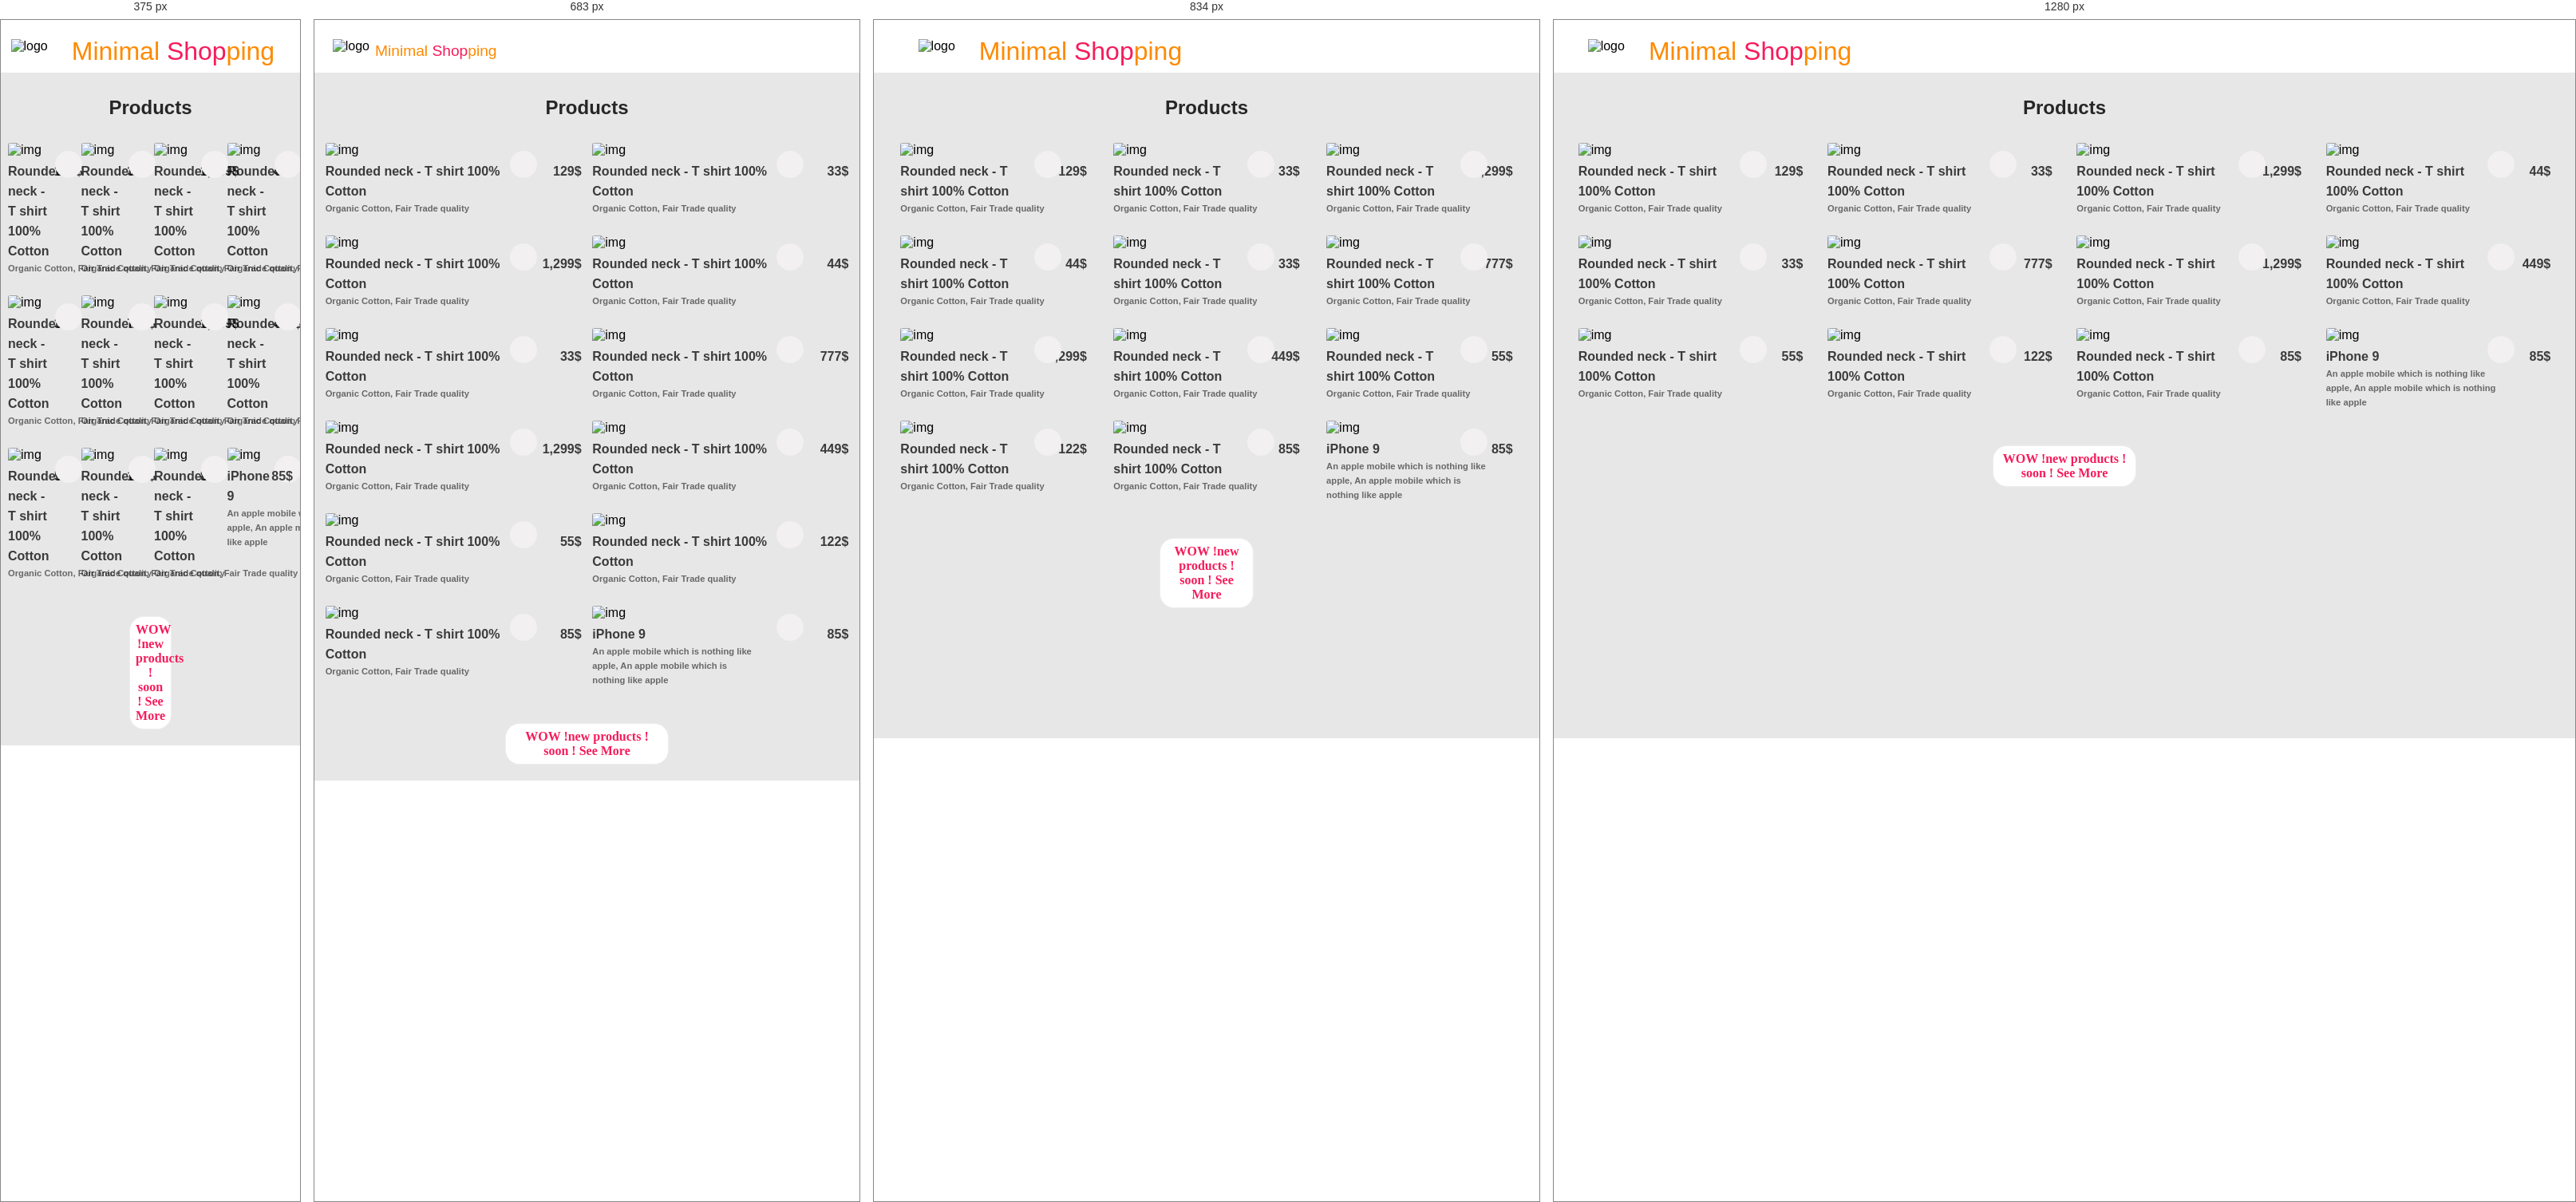
Rendered at 375 px, 683 px, 834 px and 1280 px, left to right.

<!-- file: seemoreindex.html -->
<!DOCTYPE html>
<html lang="en">
    <head>
        <meta charset="UTF-8">
        <meta http-equiv="X-UA-Compatible" content="IE=edge">
        <meta name="viewport" content="width=device-width, initial-scale=1.0">
        <!--Link FontIcons-->
        <link rel="stylesheet" href="./css/all.min.css">
        <link href="https://fonts.googleapis.com/css2?family=Inter:wght@100;300;400;500;600&family=Outfit:wght@100;400&display=swap" rel="stylesheet">
        <!--*********************linkCss-->
        <link rel="stylesheet" href="./css/style.css">
        <title>final project-DBE</title>
    </head>
    <body>
        <header>
            <div class="container-header">
                <img src="./images/logo.svg" alt="logo">
                <h1 class="header-h1">
                    Minimal
                    <span>Shop</span>ping
                </h1>
            </div>
            <div class="header-iconUserLogin">
                <i class="fa-solid fa-user openBtn" onclick="openSearch()"></i>
            </div>
        </header>
        <!--****************set main  **********************************-->
        <main>
            <div class="container">
                <h2 class="mainProducts-header  title"> Products</h2>
                <div class="containerProducts products-container">
                    <div class="cardProduct" data-filter="t-shirt">
                        <div class="position">
                            <div class="btns-like">
                                <button class="btn-like  btn">
                                    <i class="far fa-heart"></i>
                                </button>
                            </div>
                        </div>
                        <div class="cardProduct-image   product" data-name="p-1">
                            <img
                                class="cardProduct-image__border-radius "
                                src="./images/image 19.png"
                                alt="img"
                                data-filter="t-shirt"
                            >
                        </div>
                        <div class="cardProduct-content  product" data-name="p-1">
                            <div>
                                <h3 class="cardProduct-content--heading-ProductNameTshirt">
                                    Rounded neck - T shirt
                                                        100% Cotton
                                </h3>
                                <h3>129$</h3>
                            </div>
                            <p>Organic Cotton, Fair Trade quality</p>
                        </div>
                    </div>
                    <div class="cardProduct  " data-filter="t-shirt">
                        <div class="position">
                            <div class="btns-like">
                                <button class="btn-like  btn">
                                    <i class="far fa-heart"></i>
                                </button>
                            </div>
                        </div>
                        <div class="cardProduct-image  product" data-name="p-2">
                            <img
                                class="cardProduct-image__border-radius "
                                src="./images/Rectangle 4.svg"
                                alt="img"
                                data-filter="t-shirt"
                            >
                        </div>
                        <div class="cardProduct-content product" data-name="p-2">
                            <div>
                                <h3 class="cardProduct-content--heading-ProductNameTshirt">
                                    Rounded neck - T shirt
                                                    100% Cotton
                                </h3>
                                <h3>33$</h3>
                            </div>
                            <p>Organic Cotton, Fair Trade quality</p>
                        </div>
                    </div>
                    <div class="cardProduct" data-filter="t-shirt">
                        <div class="position">
                            <div class="btns-like">
                                <button class="btn-like  btn">
                                    <i class="far fa-heart"></i>
                                </button>
                            </div>
                        </div>
                        <div class="cardProduct-image  product" data-name="p-4">
                            <img
                                class="cardProduct-image__border-radius "
                                src="./images/air.svg"
                                alt="img"
                                data-filter="t-shirt"
                            >
                        </div>
                        <div class="cardProduct-content  product" data-name="p-4" data-filter="t-shirt">
                            <div>
                                <h3 class="cardProduct-content--heading-ProductNameTshirt">
                                    Rounded neck - T shirt
                                                        100% Cotton
                                </h3>
                                <h3>1,299$</h3>
                            </div>
                            <p>Organic Cotton, Fair Trade quality</p>
                        </div>
                    </div>
                    <div class="cardProduct " data-filter="t-shirt">
                        <div class="position">
                            <div class="btns-like">
                                <button class="btn-like  btn">
                                    <i class="far fa-heart"></i>
                                </button>
                            </div>
                        </div>
                        <div class="cardProduct-image product" data-name="p-3">
                            <img
                                class="cardProduct-image__border-radius "
                                src="./images/Rectangle 7.svg"
                                alt="img"
                                data-filter="t-shirt"
                            >
                        </div>
                        <div class="cardProduct-content product" data-name="p-3">
                            <div>
                                <h3 class="cardProduct-content--heading-ProductNameTshirt">
                                    Rounded neck - T shirt
                                                        100% Cotton
                                </h3>
                                <h3>44$</h3>
                            </div>
                            <p>Organic Cotton, Fair Trade quality</p>
                        </div>
                    </div>
                    <div class="cardProduct  " data-filter="t-shirt">
                        <div class="position">
                            <div class="btns-like">
                                <button class="btn-like  btn">
                                    <i class="far fa-heart"></i>
                                </button>
                            </div>
                        </div>
                        <div class="cardProduct-image  product" data-name="p-2">
                            <img
                                class="cardProduct-image__border-radius "
                                src="./images/Rectangle 4.svg"
                                alt="img"
                                data-filter="t-shirt"
                            >
                        </div>
                        <div class="cardProduct-content product" data-name="p-2">
                            <div>
                                <h3 class="cardProduct-content--heading-ProductNameTshirt">
                                    Rounded neck - T shirt
                                                    100% Cotton
                                </h3>
                                <h3>33$</h3>
                            </div>
                            <p>Organic Cotton, Fair Trade quality</p>
                        </div>
                    </div>
                    <div class="cardProduct" data-filter="t-shirt">
                        <div class="position">
                            <div class="btns-like">
                                <button class="btn-like  btn">
                                    <i class="far fa-heart"></i>
                                </button>
                            </div>
                        </div>
                        <div class="cardProduct-image  product" data-name="p-10">
                            <img
                                class="cardProduct-image__border-radius "
                                src="./images/Rectangle 7.svg"
                                alt="img"
                                data-filter="t-shirt"
                            >
                        </div>
                        <div class="cardProduct-content  product" data-name="p-10" data-filter="t-shirt">
                            <div>
                                <h3 class="cardProduct-content--heading-ProductNameTshirt">
                                    Rounded neck - T shirt
                                                        100% Cotton
                                </h3>
                                <h3>777$</h3>
                            </div>
                            <p>Organic Cotton, Fair Trade quality</p>
                        </div>
                    </div>
                    <div class="cardProduct" data-filter="t-shirt">
                        <div class="position">
                            <div class="btns-like">
                                <button class="btn-like  btn">
                                    <i class="far fa-heart"></i>
                                </button>
                            </div>
                        </div>
                        <div class="cardProduct-image  product" data-name="p-11">
                            <img
                                class="cardProduct-image__border-radius "
                                src="./images/image 19.png"
                                alt="img"
                                data-filter="t-shirt"
                            >
                        </div>
                        <div class="cardProduct-content  product" data-name="p-11" data-filter="t-shirt">
                            <div>
                                <h3 class="cardProduct-content--heading-ProductNameTshirt">
                                    Rounded neck - T shirt
                                                        100% Cotton
                                </h3>
                                <h3>1,299$</h3>
                            </div>
                            <p>Organic Cotton, Fair Trade quality</p>
                        </div>
                    </div>
                    <div class="cardProduct" data-filter="t-shirt">
                        <div class="position">
                            <div class="btns-like">
                                <button class="btn-like  btn">
                                    <i class="far fa-heart"></i>
                                </button>
                            </div>
                        </div>
                        <div class="cardProduct-image   product " data-name="p-9">
                            <img
                                class="cardProduct-image__border-radius "
                                src="./images/Rectangle 5.svg"
                                alt="img"
                                data-filter="t-shirt"
                            >
                        </div>
                        <div class="cardProduct-content  product" data-name="p-9">
                            <div>
                                <h3 class="cardProduct-content--heading-ProductNameTshirt">
                                    Rounded neck - T shirt
                                                        100% Cotton
                                </h3>
                                <h3>449$</h3>
                            </div>
                            <p>Organic Cotton, Fair Trade quality</p>
                        </div>
                    </div>
                    <div class="cardProduct" data-filter="t-shirt">
                        <div class="position">
                            <div class="btns-like">
                                <button class="btn-like  btn">
                                    <i class="far fa-heart"></i>
                                </button>
                            </div>
                        </div>
                        <div class="cardProduct-image  product" data-name="p-5">
                            <img
                                class="cardProduct-image__border-radius "
                                src="./images/Rectangle 4.svg"
                                alt="img"
                                data-filter="t-shirt"
                            >
                        </div>
                        <div class="cardProduct-content   product" data-name="p-5" data-filter="t-shirt">
                            <div>
                                <h3 class="cardProduct-content--heading-ProductNameTshirt">
                                    Rounded neck - T shirt
                                                        100% Cotton
                                </h3>
                                <h3>55$</h3>
                            </div>
                            <p>Organic Cotton, Fair Trade quality</p>
                        </div>
                    </div>
                    <div class="cardProduct   ">
                        <div class="position">
                            <div class="btns-like">
                                <button class="btn-like  btn">
                                    <i class="far fa-heart"></i>
                                </button>
                            </div>
                        </div>
                        <div class="cardProduct-image  product" data-name="p-6">
                            <img class="cardProduct-image__border-radius " src="./images/Rectangle 6.svg" alt="img">
                        </div>
                        <div class="cardProduct-content product" data-name="p-6">
                            <div>
                                <h3 class="cardProduct-content--heading-ProductNameTshirt">
                                    Rounded neck - T shirt
                                                    100% Cotton
                                </h3>
                                <h3>122$</h3>
                            </div>
                            <p>Organic Cotton, Fair Trade quality</p>
                        </div>
                    </div>
                    <div class="cardProduct " data-filter="">
                        <div class="position">
                            <div class="btns-like">
                                <button class="btn-like  btn">
                                    <i class="far fa-heart"></i>
                                </button>
                            </div>
                        </div>
                        <div class="cardProduct-image">
                            <img
                                class="cardProduct-image__border-radius product "
                                src="./images/Rectangle 5.svg"
                                alt="img"
                                data-filter="iphon9"
                                data-name="p-7"
                            >
                        </div>
                        <div class="cardProduct-content product" data-name="p-7">
                            <div>
                                <h3 class="cardProduct-content--heading-ProductNameTshirt">
                                    Rounded neck - T shirt
                                                        100% Cotton
                                </h3>
                                <h3>85$</h3>
                            </div>
                            <p>Organic Cotton, Fair Trade quality</p>
                        </div>
                    </div>
                    <div class="cardProduct  " data-filter="iphone9">
                        <div class="position">
                            <div class="btns-like">
                                <button class="btn-like  btn">
                                    <i class="far fa-heart"></i>
                                </button>
                            </div>
                        </div>
                        <div class="cardProduct-image product" data-name="p-8">
                            <img
                                class="cardProduct-image__border-radius "
                                src="./images/imagf.webp"
                                alt="img"
                                data-filter="iphone9"
                            >
                        </div>
                        <div class="cardProduct-content product  cardiphone" dataname="p-8" data-filter="iphone9">
                            <div>
                                <h3>
                                    iPhone 9
                                </h3>
                                <h3>85$</h3>
                            </div>
                            <p>An apple mobile which is nothing like apple, An apple mobile which is nothing like apple</p>
                        </div>
                    </div>
                </div>
                <div class="containerLinkSeeMore">
                    <a class="SeeMoreProducts" href="./newsessonsproductsindex.html">
                        WOW !new products ! soon ! See More
                    </a>
                </div>
            </div>
            <div class="products-preview">
                <div class="preview" data-target="p-1">
                    <i class="fas fa-times"></i>
                    <div class="productDetails">
                        <img src="./images/image 18.svg" alt="image">
                        <div class="productDetails-containerContent">
                            <span class="new">New!</span>
                            <h3>Cotton sweatshirt</h3>
                            <h3>$1,299</h3>
                            <span class="brand">Brand: H & M</span>
                            <P>Relaxed fit</P>
                            <p> Crew neck</p>
                            <p>  Drop shoulder sleeves</p>
                            <p> Elasticated neckline, hemline and cuffs</p>
                            <p>
                                Made in Russia
                                <P class="enddetails">Stock & Availability: 10</P>
                                <div class="buttonsSize">
                                    <span>Size</span>
                                    <button type="" class="size">XS</button>
                                    <button type="" class="size">S</button>
                                    <button type="" class="size">M</button>
                                    <button type="" class="size">L</button>
                                </div>
                                <button class="addtocart payment ">Add to Cart</button>
                                <div class="closs">added to cart</div>
                            </div>
                        </div>
                    </div>
                    <div class="preview" data-target="p-2">
                        <i class="fas fa-times"></i>
                        <div class="productDetails ">
                            <img src="./images/Rectangle 4.svg" alt="image">
                            <div class="productDetails-containerContent">
                                <span class="new">New!</span>
                                <h3>Cotton sweatshirt</h3>
                                <h3>$33</h3>
                                <span class="brand">Brand: H & M</span>
                                <P class="enddetails">Stock & Availability: 8</P>
                                <div class="buttonsSize">
                                    <span>Size</span>
                                    <button type="" class="size">XS</button>
                                    <button type="" class="size">S</button>
                                    <button type="" class="size">M</button>
                                    <button type="" class="size">L</button>
                                </div>
                                <button class="payment addtocart">soon</button>
                                <div class="closs">added to cart</div>
                            </div>
                        </div>
                    </div>
                    <div class="preview" data-target="p-3">
                        <i class="fas fa-times"></i>
                        <div class="productDetails ">
                            <img src="./images/Rectangle 7.svg" alt="image">
                            <div class="productDetails-containerContent">
                                <span class="new">New!</span>
                                <h3>Cotton sweatshirt</h3>
                                <h3>$44</h3>
                                <span class="brand">Brand: H & M</span>
                                <P class="enddetails">Stock & Availability: 19</P>
                                <div class="buttonsSize">
                                    <span>Size</span>
                                    <button type="" class="size">XS</button>
                                    <button type="" class="size">S</button>
                                    <button type="" class="size">M</button>
                                    <button type="" class="size">L</button>
                                </div>
                                <button class="payment addtocart">soon</button>
                                <div class="closs">added to cart</div>
                            </div>
                        </div>
                    </div>
                    <div class="preview" data-target="p-4">
                        <i class="fas fa-times"></i>
                        <div class="productDetails ">
                            <img src="./images/air.svg" alt="image">
                            <div class="productDetails-containerContent">
                                <span class="new">New!</span>
                                <h3>Cotton sweatshirt</h3>
                                <h3>$1,299</h3>
                                <span class="brand">Brand: H & M</span>
                                <p>  Drop shoulder sleeves</p>
                                <P class="enddetails">Stock & Availability: 10</P>
                                <div class="buttonsSize">
                                    <span>Size</span>
                                    <button type="" class="size">XS</button>
                                    <button type="" class="size">S</button>
                                    <button type="" class="size">M</button>
                                    <button type="" class="size">L</button>
                                </div>
                                <button class="addtocart payment ">Add to Cart</button>
                                <div class="closs">added to cart</div>
                            </div>
                        </div>
                    </div>
                    <div class="preview" data-target="p-5">
                        <i class="fas fa-times"></i>
                        <div class="productDetails ">
                            <img src="./images/Rectangle 4.svg" alt="image">
                            <div class="productDetails-containerContent">
                                <span class="new">New!</span>
                                <h3>Cotton sweatshirt</h3>
                                <h3>$55</h3>
                                <span class="brand">Brand: H & M</span>
                                <P class="enddetails">Stock & Availability: 18</P>
                                <div class="buttonsSize">
                                    <span>Size</span>
                                    <button type="" class="size">XS</button>
                                    <button type="" class="size">S</button>
                                    <button type="" class="size">M</button>
                                    <button type="" class="size">L</button>
                                </div>
                                <div class="jsBtnContainer">
                                    <button class="addtocart payment ">soon</button>
                                </div>
                                <div class="closs">added to cart</div>
                            </div>
                        </div>
                    </div>
                    <div class="preview" data-target="p-6">
                        <i class="fas fa-times"></i>
                        <div class="productDetails ">
                            <img src="./images/Rectangle 6.svg" alt="image">
                            <div class="productDetails-containerContent">
                                <span class="new">New!</span>
                                <h3>Cotton sweatshirt</h3>
                                <h3>$122</h3>
                                <span class="brand">Brand: H & M</span>
                                <p>  Drop shoulder sleeves</p>
                                <P class="enddetails">Stock & Availability: 10</P>
                                <div class="buttonsSize">
                                    <span>Size</span>
                                    <button type="" class="size">XS</button>
                                    <button type="" class="size">S</button>
                                    <button type="" class="size">M</button>
                                    <button type="" class="size">L</button>
                                </div>
                                <button class="payment addtocart">soon</button>
                                <div class="closs">added to cart</div>
                            </div>
                        </div>
                    </div>
                    <div class="preview" data-target="p-7">
                        <i class="fas fa-times"></i>
                        <div class="productDetails ">
                            <img src="./images/Rectangle 5.svg" alt="image">
                            <div class="productDetails-containerContent">
                                <span class="new">New!</span>
                                <h3>Cotton sweatshirt</h3>
                                <h3>$85</h3>
                                <span class="brand">Brand: H & M</span>
                                <P class="enddetails">Stock & Availability: 10</P>
                                <div class="buttonsSize">
                                    <span>Size</span>
                                    <button type="" class="size">XS</button>
                                    <button type="" class="size">S</button>
                                    <button type="" class="size">M</button>
                                    <button type="" class="size">L</button>
                                </div>
                                <button class="addtocart payment ">soon</button>
                                <div class="closs">added to cart</div>
                            </div>
                        </div>
                    </div>
                    <div class="preview" data-target="p-8">
                        <i class="fas fa-times"></i>
                        <div class="productDetails ">
                            <img src="./images/imagf.webp" alt="image">
                            <div class="productDetails-containerContent">
                                <span class="new">New!</span>
                                <h3>iphon9</h3>
                                <h3>$85</h3>
                                <span class="brand">Brand: appil & M</span>
                                <p> new mobile</p>
                                <P class="enddetails">Stock & Availability: 20</P>
                                <div class="buttonsSize">
                                    <span>Size</span>
                                    <button type="" class="size">XS</button>
                                    <button type="" class="size">S</button>
                                    <button type="" class="size">M</button>
                                    <button type="" class="size">L</button>
                                </div>
                                <button class="addtocart paymentt ">soon</button>
                                <div class="closs">added to cart</div>
                            </div>
                        </div>
                    </div>
                    <div class="preview" data-target="p-9">
                        <i class="fas fa-times"></i>
                        <div class="productDetails">
                            <img src="./images/Rectangle 5.svg" alt="image">
                            <div class="productDetails-containerContent">
                                <span class="new">New!</span>
                                <h3>Cotton sweatshirt</h3>
                                <h3>$449</h3>
                                <span class="brand">Brand: H & M</span>
                                <P>Relaxed fit</P>
                                <p> Crew neck</p>
                                Made in Russia
                                <P class="enddetails">Stock & Availability: 10</P>
                                <div class="buttonsSize">
                                    <span>Size</span>
                                    <button type="" class="size">XS</button>
                                    <button type="" class="size">S</button>
                                    <button type="" class="size">M</button>
                                    <button type="" class="size">L</button>
                                </div>
                                <button class="addtocart payment ">soon</button>
                                <div class="closs">added to cart</div>
                            </div>
                        </div>
                    </div>
                    <div class="preview" data-target="p-10">
                        <i class="fas fa-times"></i>
                        <div class="productDetails ">
                            <img src="./images/Rectangle 7.svg" alt="image">
                            <div class="productDetails-containerContent">
                                <span class="new">New!</span>
                                <h3>Cotton sweatshirt</h3>
                                <h3>$777</h3>
                                <span class="brand">Brand: H & M</span>
                                <P class="enddetails">Stock & Availability: 8</P>
                                <div class="buttonsSize">
                                    <span>Size</span>
                                    <button type="" class="size">XS</button>
                                    <button type="" class="size">S</button>
                                    <button type="" class="size">M</button>
                                    <button type="" class="size">L</button>
                                </div>
                                <button class="payment addtocart">soon</button>
                                <div class="closs">added to cart</div>
                            </div>
                        </div>
                    </div>
                    <div class="preview" data-target="p-11">
                        <i class="fas fa-times"></i>
                        <div class="productDetails ">
                            <img src="./images/image 19.png" alt="image">
                            <div class="productDetails-containerContent">
                                <span class="new">New!</span>
                                <h3>Cotton sweatshirt</h3>
                                <h3>$1,229</h3>
                                <span class="brand">Brand: H & M</span>
                                <P class="enddetails">Stock & Availability: 19</P>
                                <div class="buttonsSize">
                                    <span>Size</span>
                                    <button type="" class="size">XS</button>
                                    <button type="" class="size">S</button>
                                    <button type="" class="size">M</button>
                                    <button type="" class="size">L</button>
                                </div>
                                <button class="payment addtocart">soon</button>
                                <div class="closs">added to cart</div>
                            </div>
                        </div>
                    </div>
                </div>
            </main>
            <script src="./script/script.js"></script>
        </body>
    </html>


/* @media block from style.css */
@media (min-width: 490px) and (max-width: 767px) {
  header {
    display: flex;
    justify-content: space-evenly;
  }
  header h1 {
    font-size: 1.2rem;
  }
  header i {
    font-size: 1.5rem;
    padding-bottom: 6px;
  }
  header img {
    padding-right:7px;
  }
}

/* @media block from style.css */
@media (min-width: 768px) and (max-width: 1023px) {
  .container-header {
    width: 80%;
  }
}

/* @media block from style.css */
@media (min-width: 490px) and (max-width:600px) {
  .mainBanar-heading {
    width: 40%;
    font-size: 1rem;
  }
  .mainBanar img {
    width: 30%;
  }
}

/* @media block from style.css */
@media (min-width: 600px) and (max-width: 1023px) {
  .mainBanar-heading {
  width: 40%;
    font-size: 1.4rem;
  }
  .mainBanar img {
    width: 30%;
  }
}

/* @media block from style.css */
@media (min-width: 480px) and (max-width: 767px) {
  .cardProduct {
    width: 47%;
  }
  .cardProduct-content p{
    width: 210px;
  }
  .containerLinkSeeMore{
    width: 100%;
  }
}

/* @media block from style.css */
@media (min-width: 768px) and (max-width: 1030px) {
  .cardProduct {
    width: 28%;
  }
  .cardProduct-content p{
    width: 210px;
  }
}

/* @media block from style.css */
@media (min-width: 490px) and (max-width: 900px) {
  .productDetails {
    margin: 0%;
    padding: 0%;
    text-align: center;
    height: 1000vh;
  }
  
.enddetails{
  padding: 0;
  margin: 0;
}

.addtocart{
  margin: 0;
}

.productDetails-containerContent span.new{
  margin: 0;
  padding: 0;
}
.buttonsSize{
  padding: 0%;
  margin: 0%;
}
.brand{
  padding: 0%;
  margin: 0%;
}
.productDetails img {
 
  display: none;
  
}
  .products-preview{
    height: 100%;
    width: 100%;
  }
  .productDetails p {
    font-size: 1rem;
    font-weight: 950px;
  
  }
  .productDetails h3{
   font-size: 1rem;
   margin-bottom: 0px;
  }

.products-preview .preview{
  display: none;
  background: #fff;
  position: relative;
  width: 100%;
scroll-behavior: smooth;
  height:500em;
  height: 100%;
  position: fixed;
   left:0;
  top:0;
  right:0;
  bottom:0%;
  
}
  .productDetails img {
    width: 48%;
    margin-bottom: 0;
    padding-bottom: 0%;
  }
  .buttonsSize button {
    width: 18%;
  }
  .productDetails-containerContent span.new {
    width: 27%;
  }

  .productDetails p {
    font-size: 1rem;
  }

  .addtocart{

    width: 90%;
  }
}

/* @media block from style.css */
@media (min-width: 490px) and (max-width: 1023px) {

  .productt img{
width: 50%;
  }

  ul{
    justify-content: space-between;
    flex-wrap: wrap;
  
    gap: 10px;
  }
li{
  width: 40%;
  padding: 15px;
}
}